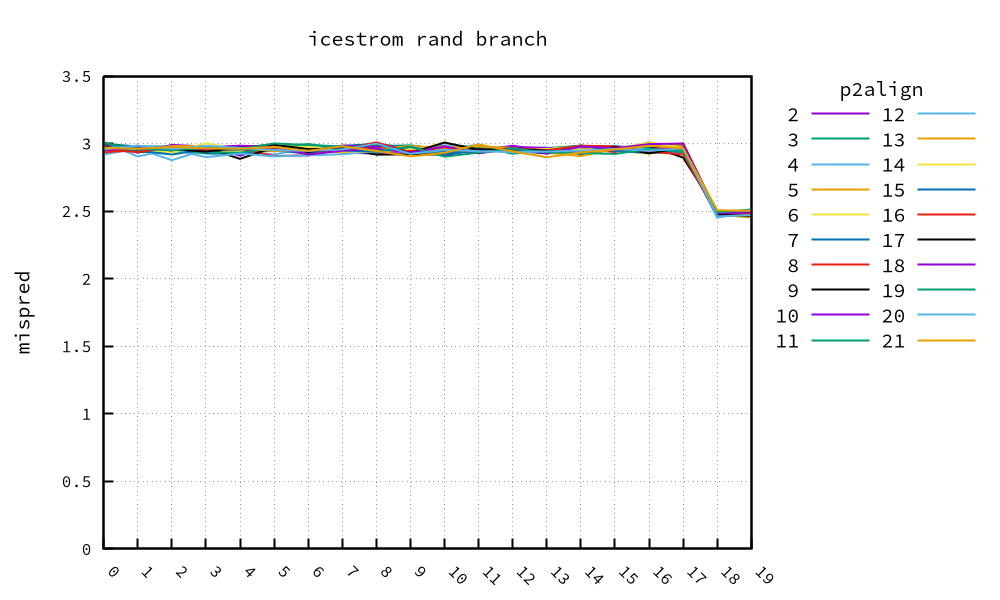

Data behind this chart, as committed beside it:
, 2, 3, 4, 5, 6, 7, 8, 9, 10, 11, 12, 13, 14, 15, 16, 17, 18, 19, 20, 21
0, 2.994, 2.952, 2.919, 2.953, 2.979, 2.998, 2.935, 2.978, 2.967, 2.952, 3.013, 2.954, 2.97, 2.961, 2.952, 3.002, 2.95, 3.003, 2.958, 2.966
1, 2.932, 2.969, 2.963, 2.985, 2.938, 2.979, 2.953, 2.94, 2.949, 2.961, 2.904, 2.95, 2.954, 2.947, 2.938, 2.963, 2.975, 2.963, 2.985, 2.962
2, 2.99, 2.945, 2.877, 2.939, 2.956, 2.979, 2.969, 2.942, 2.961, 2.947, 2.961, 2.981, 2.934, 2.919, 2.972, 2.958, 2.966, 2.95, 2.961, 2.974
3, 2.978, 2.929, 2.956, 2.962, 2.939, 2.926, 2.943, 2.969, 2.973, 2.935, 2.899, 2.982, 3.002, 2.954, 2.949, 2.94, 2.964, 2.969, 2.983, 2.965
4, 2.911, 2.957, 2.943, 2.947, 2.942, 2.925, 2.962, 2.887, 2.983, 2.932, 2.926, 2.968, 2.955, 2.954, 2.968, 2.973, 2.984, 2.958, 2.968, 2.962
5, 2.976, 2.97, 2.919, 2.943, 2.983, 2.953, 2.908, 2.972, 2.952, 2.971, 2.905, 2.945, 2.986, 2.97, 2.957, 2.991, 2.975, 3.001, 2.952, 2.975
6, 2.956, 2.957, 2.966, 2.978, 2.98, 2.924, 2.913, 2.937, 2.945, 2.997, 2.913, 2.953, 2.97, 2.953, 2.948, 2.959, 2.919, 2.989, 2.946, 2.946
7, 2.935, 2.956, 2.939, 2.932, 2.947, 2.983, 2.957, 2.968, 2.985, 2.961, 2.921, 2.958, 2.942, 2.949, 2.956, 2.963, 2.947, 2.979, 2.957, 2.98
8, 2.925, 2.98, 2.946, 2.963, 2.948, 2.997, 2.975, 2.918, 2.975, 2.933, 2.944, 2.961, 2.94, 2.939, 3.009, 2.995, 2.962, 2.942, 2.999, 2.945
9, 2.945, 2.987, 2.943, 2.969, 2.94, 2.968, 2.948, 2.921, 2.97, 2.968, 2.977, 2.981, 2.961, 2.974, 2.936, 2.93, 2.933, 2.976, 2.924, 2.905
10, 2.95, 2.954, 2.987, 2.977, 3.01, 2.938, 2.916, 2.919, 2.911, 2.924, 2.962, 2.966, 2.964, 2.923, 2.972, 3.007, 2.98, 2.903, 2.953, 2.932
11, 2.948, 2.976, 2.964, 2.954, 2.945, 2.952, 2.974, 2.967, 2.959, 2.978, 2.991, 2.979, 2.94, 2.944, 2.931, 2.955, 2.927, 2.933, 2.943, 2.994
12, 2.984, 2.928, 2.949, 2.955, 2.942, 2.96, 2.942, 2.947, 2.975, 2.925, 2.934, 2.968, 2.946, 2.966, 2.962, 2.955, 2.963, 2.962, 2.937, 2.941
13, 2.944, 2.966, 2.937, 2.949, 2.961, 2.969, 2.949, 2.928, 2.968, 2.944, 2.942, 2.933, 2.961, 2.934, 2.95, 2.948, 2.925, 2.935, 2.942, 2.899
14, 2.941, 2.985, 2.954, 2.945, 2.978, 2.921, 2.963, 2.98, 2.931, 2.978, 2.972, 2.907, 2.953, 2.986, 2.984, 2.93, 2.978, 2.93, 2.947, 2.934
15, 2.949, 2.944, 2.949, 2.973, 2.947, 2.969, 2.937, 2.97, 2.971, 2.976, 2.984, 2.96, 2.953, 2.945, 2.979, 2.974, 2.965, 2.923, 2.96, 2.957
16, 2.969, 2.976, 3.011, 2.944, 2.924, 2.958, 3.001, 2.984, 2.955, 2.944, 2.958, 2.986, 3.009, 2.931, 2.939, 2.928, 2.996, 2.96, 2.946, 2.983
17, 2.986, 2.997, 2.944, 3.003, 2.962, 2.937, 2.946, 2.896, 2.969, 2.95, 2.948, 2.979, 2.966, 2.943, 2.92, 2.969, 3.0, 2.941, 2.964, 2.965
18, 2.483, 2.485, 2.452, 2.487, 2.483, 2.472, 2.483, 2.499, 2.491, 2.485, 2.48, 2.476, 2.506, 2.464, 2.469, 2.474, 2.483, 2.491, 2.461, 2.506
19, 2.466, 2.465, 2.493, 2.481, 2.453, 2.478, 2.49, 2.499, 2.478, 2.481, 2.484, 2.452, 2.492, 2.481, 2.478, 2.465, 2.493, 2.512, 2.471, 2.503
